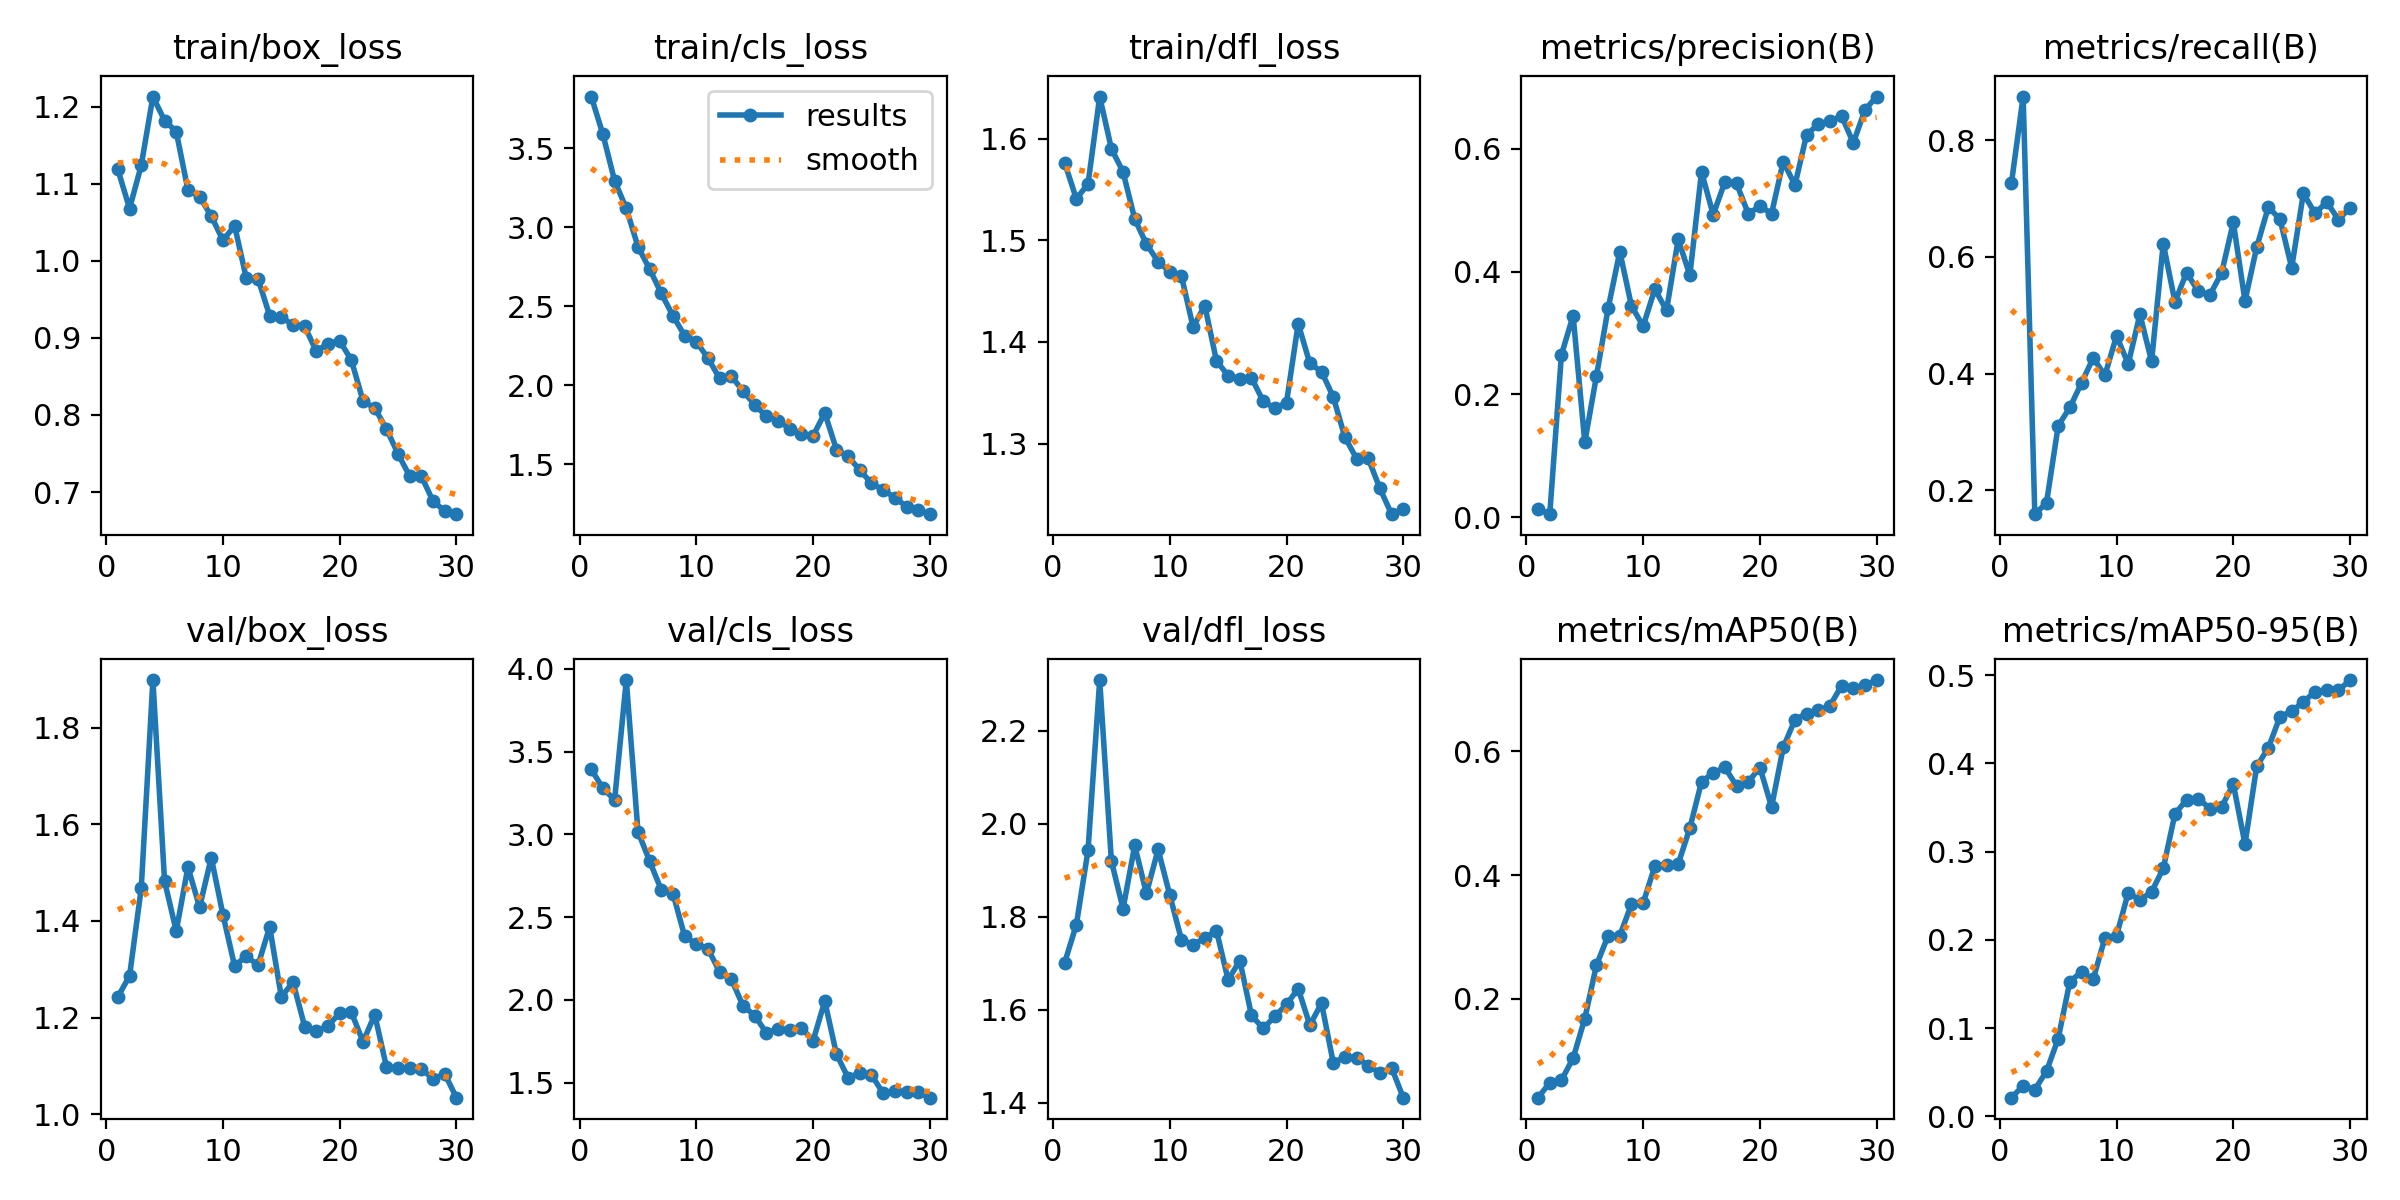

The data file committed next to this chart (first rows):
epoch, train/box_loss, train/cls_loss, train/dfl_loss, metrics/precision(B), metrics/recall(B), metrics/mAP50(B), metrics/mAP50-95(B), val/box_loss, val/cls_loss, val/dfl_loss, lr/pg0, lr/pg1, lr/pg2
1, 1.118, 3.827, 1.576, 0.01292, 0.7267, 0.04059, 0.02116, 1.243, 3.394, 1.702, 0.0002334, 0.0002334, 0.0002334
2, 1.068, 3.587, 1.541, 0.00503, 0.8746, 0.06482, 0.03472, 1.286, 3.278, 1.783, 0.0004559, 0.0004559, 0.0004559
3, 1.124, 3.293, 1.556, 0.2644, 0.1593, 0.0689, 0.03035, 1.468, 3.209, 1.943, 0.0006626, 0.0006626, 0.0006626
4, 1.213, 3.119, 1.642, 0.3282, 0.1786, 0.1042, 0.05109, 1.899, 3.932, 2.309, 0.0006433, 0.0006433, 0.0006433
5, 1.182, 2.877, 1.59, 0.1222, 0.3106, 0.1682, 0.08804, 1.482, 3.017, 1.92, 0.0006197, 0.0006197, 0.0006197
6, 1.167, 2.734, 1.567, 0.2299, 0.342, 0.2545, 0.1527, 1.379, 2.838, 1.817, 0.0005962, 0.0005962, 0.0005962
7, 1.092, 2.58, 1.521, 0.3401, 0.3841, 0.3021, 0.1637, 1.512, 2.665, 1.954, 0.0005726, 0.0005726, 0.0005726
8, 1.083, 2.438, 1.496, 0.4324, 0.4269, 0.3023, 0.1555, 1.429, 2.643, 1.85, 0.0005491, 0.0005491, 0.0005491
9, 1.058, 2.313, 1.479, 0.344, 0.397, 0.3528, 0.202, 1.531, 2.384, 1.945, 0.0005255, 0.0005255, 0.0005255
10, 1.026, 2.274, 1.469, 0.3112, 0.4647, 0.3549, 0.2048, 1.413, 2.338, 1.847, 0.0005019, 0.0005019, 0.0005019
11, 1.045, 2.17, 1.465, 0.3713, 0.4166, 0.4144, 0.2534, 1.306, 2.308, 1.751, 0.0004784, 0.0004784, 0.0004784
12, 0.9773, 2.042, 1.415, 0.3368, 0.5016, 0.4164, 0.2452, 1.328, 2.168, 1.74, 0.0004548, 0.0004548, 0.0004548
13, 0.9768, 2.057, 1.436, 0.4523, 0.4212, 0.4178, 0.2545, 1.308, 2.124, 1.754, 0.0004313, 0.0004313, 0.0004313
14, 0.9289, 1.961, 1.381, 0.3942, 0.6228, 0.4759, 0.2809, 1.388, 1.964, 1.77, 0.0004077, 0.0004077, 0.0004077
15, 0.9276, 1.875, 1.367, 0.5621, 0.523, 0.5505, 0.3427, 1.243, 1.905, 1.664, 0.0003841, 0.0003841, 0.0003841
16, 0.9161, 1.801, 1.364, 0.4925, 0.573, 0.5648, 0.3588, 1.273, 1.801, 1.706, 0.0003606, 0.0003606, 0.0003606
17, 0.915, 1.774, 1.365, 0.5459, 0.5411, 0.5737, 0.3602, 1.181, 1.825, 1.588, 0.000337, 0.000337, 0.000337
18, 0.8825, 1.724, 1.342, 0.5434, 0.5351, 0.5439, 0.3487, 1.172, 1.816, 1.56, 0.0003135, 0.0003135, 0.0003135
19, 0.8927, 1.691, 1.335, 0.4941, 0.5726, 0.5504, 0.3507, 1.183, 1.831, 1.586, 0.0002899, 0.0002899, 0.0002899
20, 0.8962, 1.679, 1.34, 0.5063, 0.6593, 0.5735, 0.3766, 1.209, 1.754, 1.612, 0.0002663, 0.0002663, 0.0002663
21, 0.871, 1.823, 1.418, 0.4945, 0.5247, 0.51, 0.3085, 1.21, 1.993, 1.646, 0.0002428, 0.0002428, 0.0002428
22, 0.818, 1.591, 1.379, 0.579, 0.6164, 0.606, 0.3965, 1.15, 1.672, 1.567, 0.0002192, 0.0002192, 0.0002192
23, 0.809, 1.549, 1.371, 0.5408, 0.6854, 0.6508, 0.4176, 1.206, 1.529, 1.614, 0.0001956, 0.0001956, 0.0001956
24, 0.782, 1.461, 1.346, 0.6229, 0.6643, 0.6605, 0.453, 1.098, 1.56, 1.487, 0.0001721, 0.0001721, 0.0001721
25, 0.7493, 1.379, 1.306, 0.6397, 0.5814, 0.6656, 0.4589, 1.096, 1.547, 1.498, 0.0001485, 0.0001485, 0.0001485
26, 0.7205, 1.336, 1.285, 0.6453, 0.7088, 0.6733, 0.4698, 1.095, 1.436, 1.497, 0.000125, 0.000125, 0.000125
27, 0.7204, 1.287, 1.285, 0.6529, 0.6743, 0.7059, 0.481, 1.094, 1.451, 1.48, 0.0001014, 0.0001014, 0.0001014
28, 0.688, 1.23, 1.256, 0.6094, 0.6942, 0.7022, 0.4834, 1.073, 1.441, 1.465, 7.7826e-05, 7.7826e-05, 7.7826e-05
29, 0.6755, 1.21, 1.23, 0.6633, 0.6639, 0.7063, 0.4826, 1.083, 1.442, 1.475, 5.4264e-05, 5.4264e-05, 5.4264e-05
30, 0.6713, 1.182, 1.236, 0.6848, 0.6837, 0.7147, 0.4944, 1.034, 1.409, 1.411, 3.0702e-05, 3.0702e-05, 3.0702e-05
